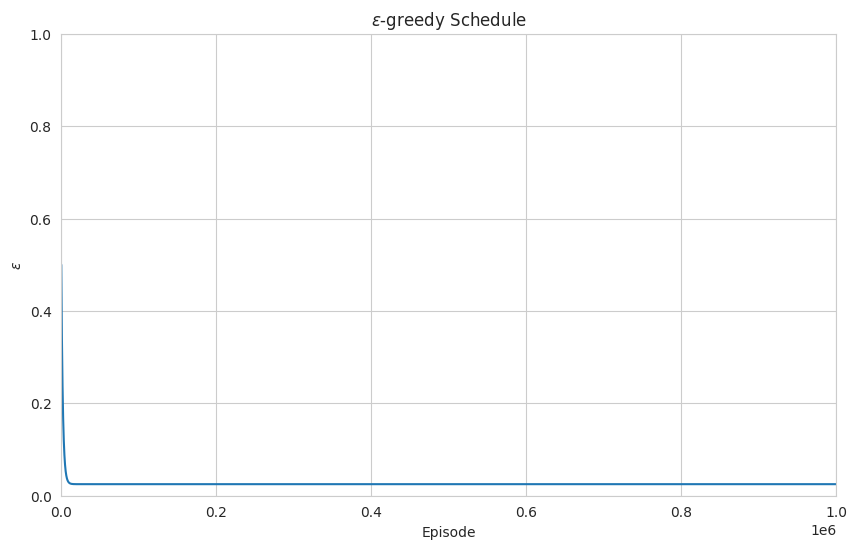

The script that saved this image: (Note: this script raises an exception after producing the figure.)
import math

import matplotlib.pyplot as plt
import seaborn as sns


sns.set_style('whitegrid')


def get_epsilon(step, eps_end=0.025, eps_start=0.5, eps_decay=2000):
    return eps_end + (eps_start - eps_end) * math.exp(-1 * step / eps_decay)

def plot_epsilon_schedule(episodes=1_000_000):
    eps = [get_epsilon(e) for e in range(episodes)]
    plt.figure(figsize=(10, 6), dpi=256)
    plt.plot(eps)
    
    plt.xlim(0, episodes)
    plt.ylim(0, 1.0)
    plt.title('$\\varepsilon$-greedy Schedule')
    plt.xlabel('Episode')
    plt.ylabel('$\\varepsilon$')
    plt.savefig('assets/epsilon-schedule.png')
    print("Done")


if __name__ == "__main__":
    _ = plot_epsilon_schedule()
